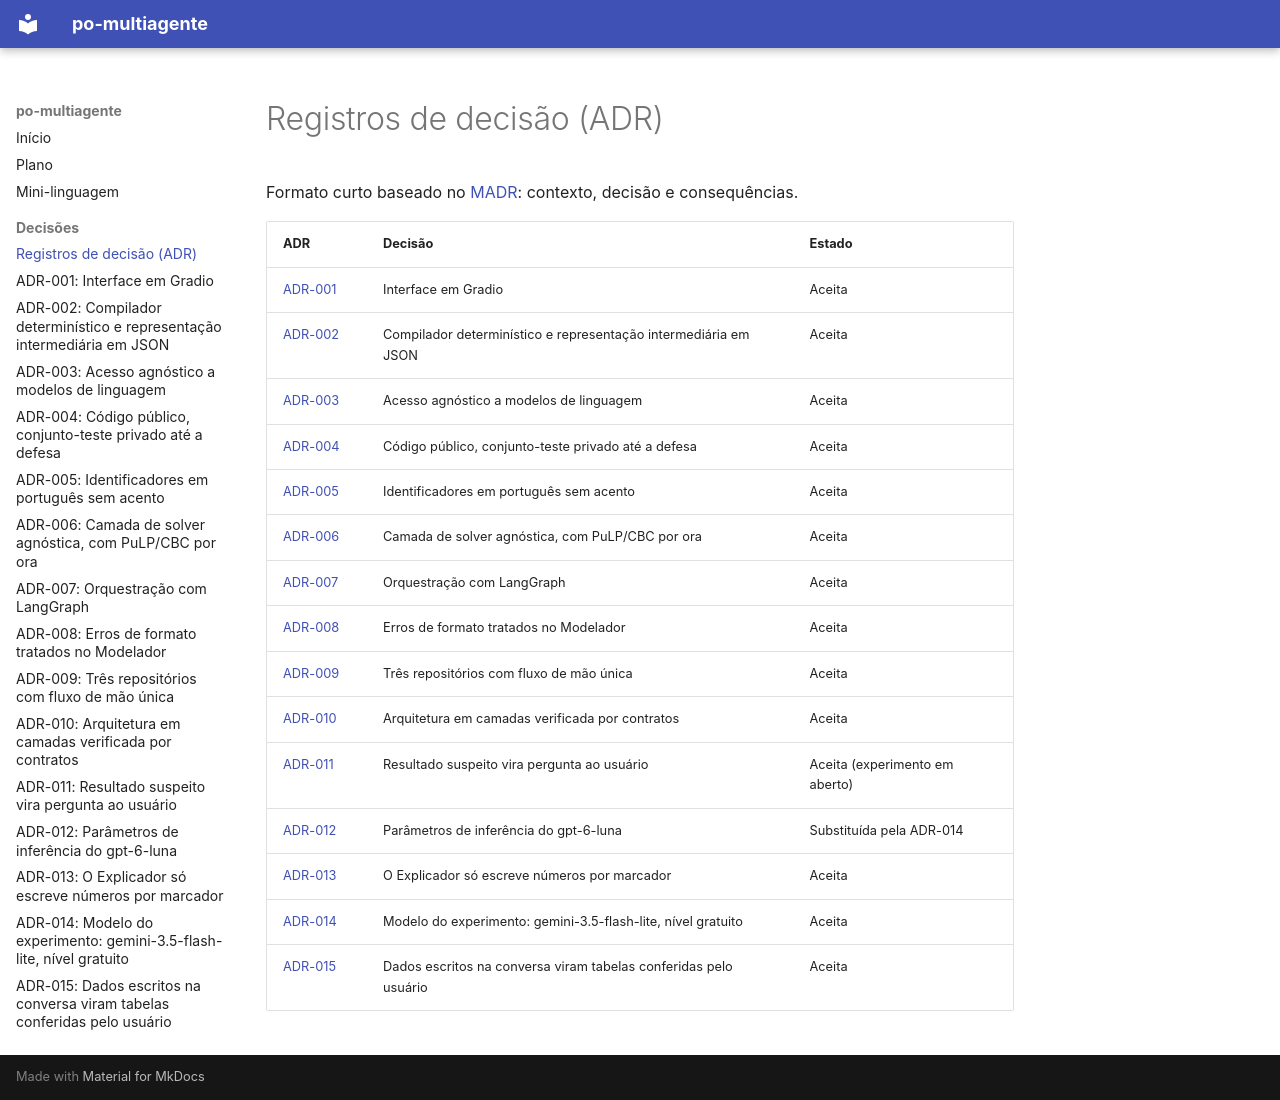

repository: ThiagoBibiano/po-multiagente · page: adr/index.html · generator: mkdocs

# Registros de decisão (ADR)

Formato curto baseado no [MADR](https://adr.github.io/madr/): contexto, decisão e consequências.

| ADR | Decisão | Estado |
|---|---|---|
| [ADR-001](001-interface-gradio.md) | Interface em Gradio | Aceita |
| [ADR-002](002-compilador-deterministico.md) | Compilador determinístico e representação intermediária em JSON | Aceita |
| [ADR-003](003-llm-agnostico.md) | Acesso agnóstico a modelos de linguagem | Aceita |
| [ADR-004](004-visibilidade.md) | Código público, conjunto-teste privado até a defesa | Aceita |
| [ADR-005](005-idioma-portugues.md) | Identificadores em português sem acento | Aceita |
| [ADR-006](006-solver-agnostico.md) | Camada de solver agnóstica, com PuLP/CBC por ora | Aceita |
| [ADR-007](007-langgraph.md) | Orquestração com LangGraph | Aceita |
| [ADR-008](008-erros-de-formato.md) | Erros de formato tratados no Modelador | Aceita |
| [ADR-009](009-tres-repositorios.md) | Três repositórios com fluxo de mão única | Aceita |
| [ADR-010](010-camadas.md) | Arquitetura em camadas verificada por contratos | Aceita |
| [ADR-011](011-confirmacao-com-usuario.md) | Resultado suspeito vira pergunta ao usuário | Aceita (experimento em aberto) |
| [ADR-012](012-parametros-de-inferencia.md) | Parâmetros de inferência do gpt-6-luna | Substituída pela ADR-014 |
| [ADR-013](013-numeros-por-marcador.md) | O Explicador só escreve números por marcador | Aceita |
| [ADR-014](014-modelo-gemini-flash-lite.md) | Modelo do experimento: gemini-3.5-flash-lite, nível gratuito | Aceita |
| [ADR-015](015-dados-na-conversa.md) | Dados escritos na conversa viram tabelas conferidas pelo usuário | Aceita |
